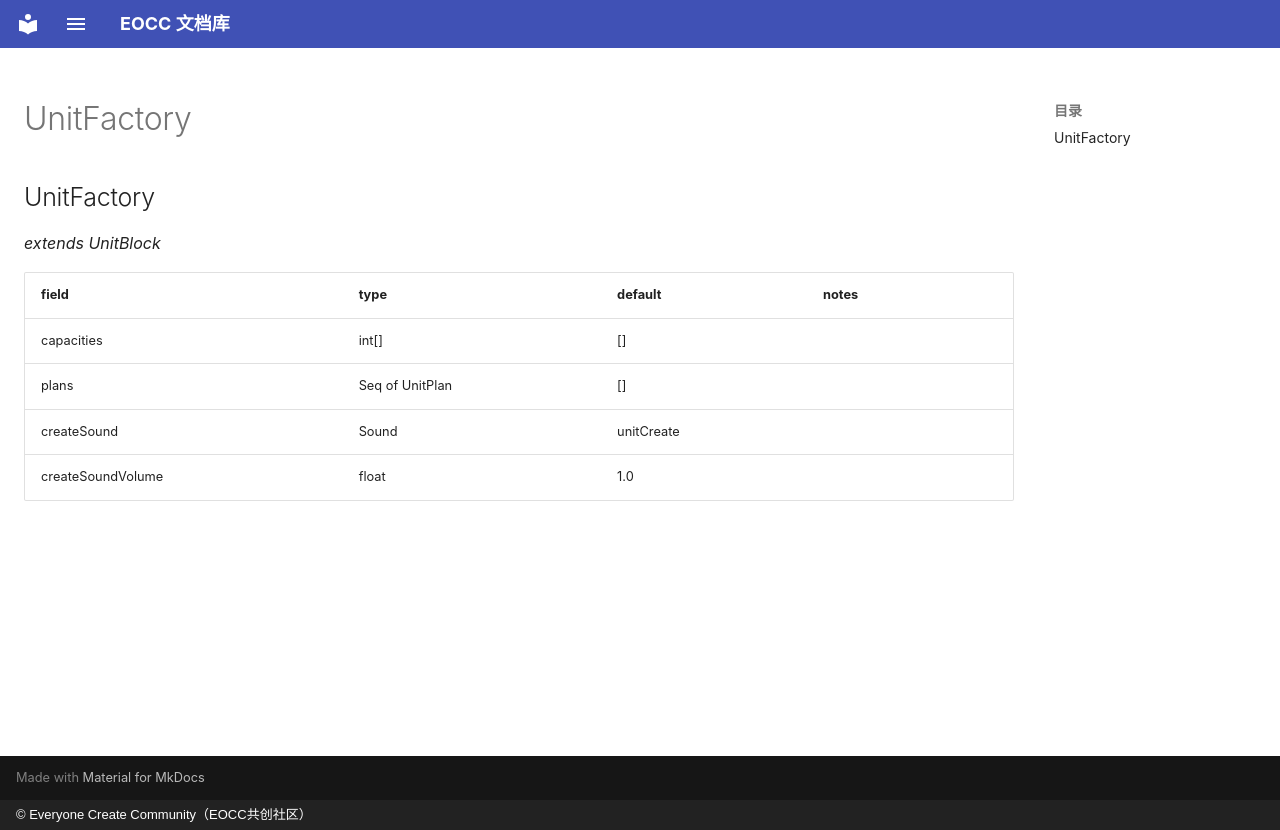

repository: eoccc/eoccc.github.io · page: wiki/mindustry/en/Modding%20Classes/UnitFactory/index.html · generator: mkdocs · copyright: © Everyone Create Community（EOCC共创社区）

# UnitFactory

## UnitFactory

*extends UnitBlock*

| field | type | default | notes |
|---|---|---|---|
| capacities | int[] | [] |  |
| plans | Seq of UnitPlan | [] |  |
| createSound | Sound | unitCreate |  |
| createSoundVolume | float | 1.0 |  |
